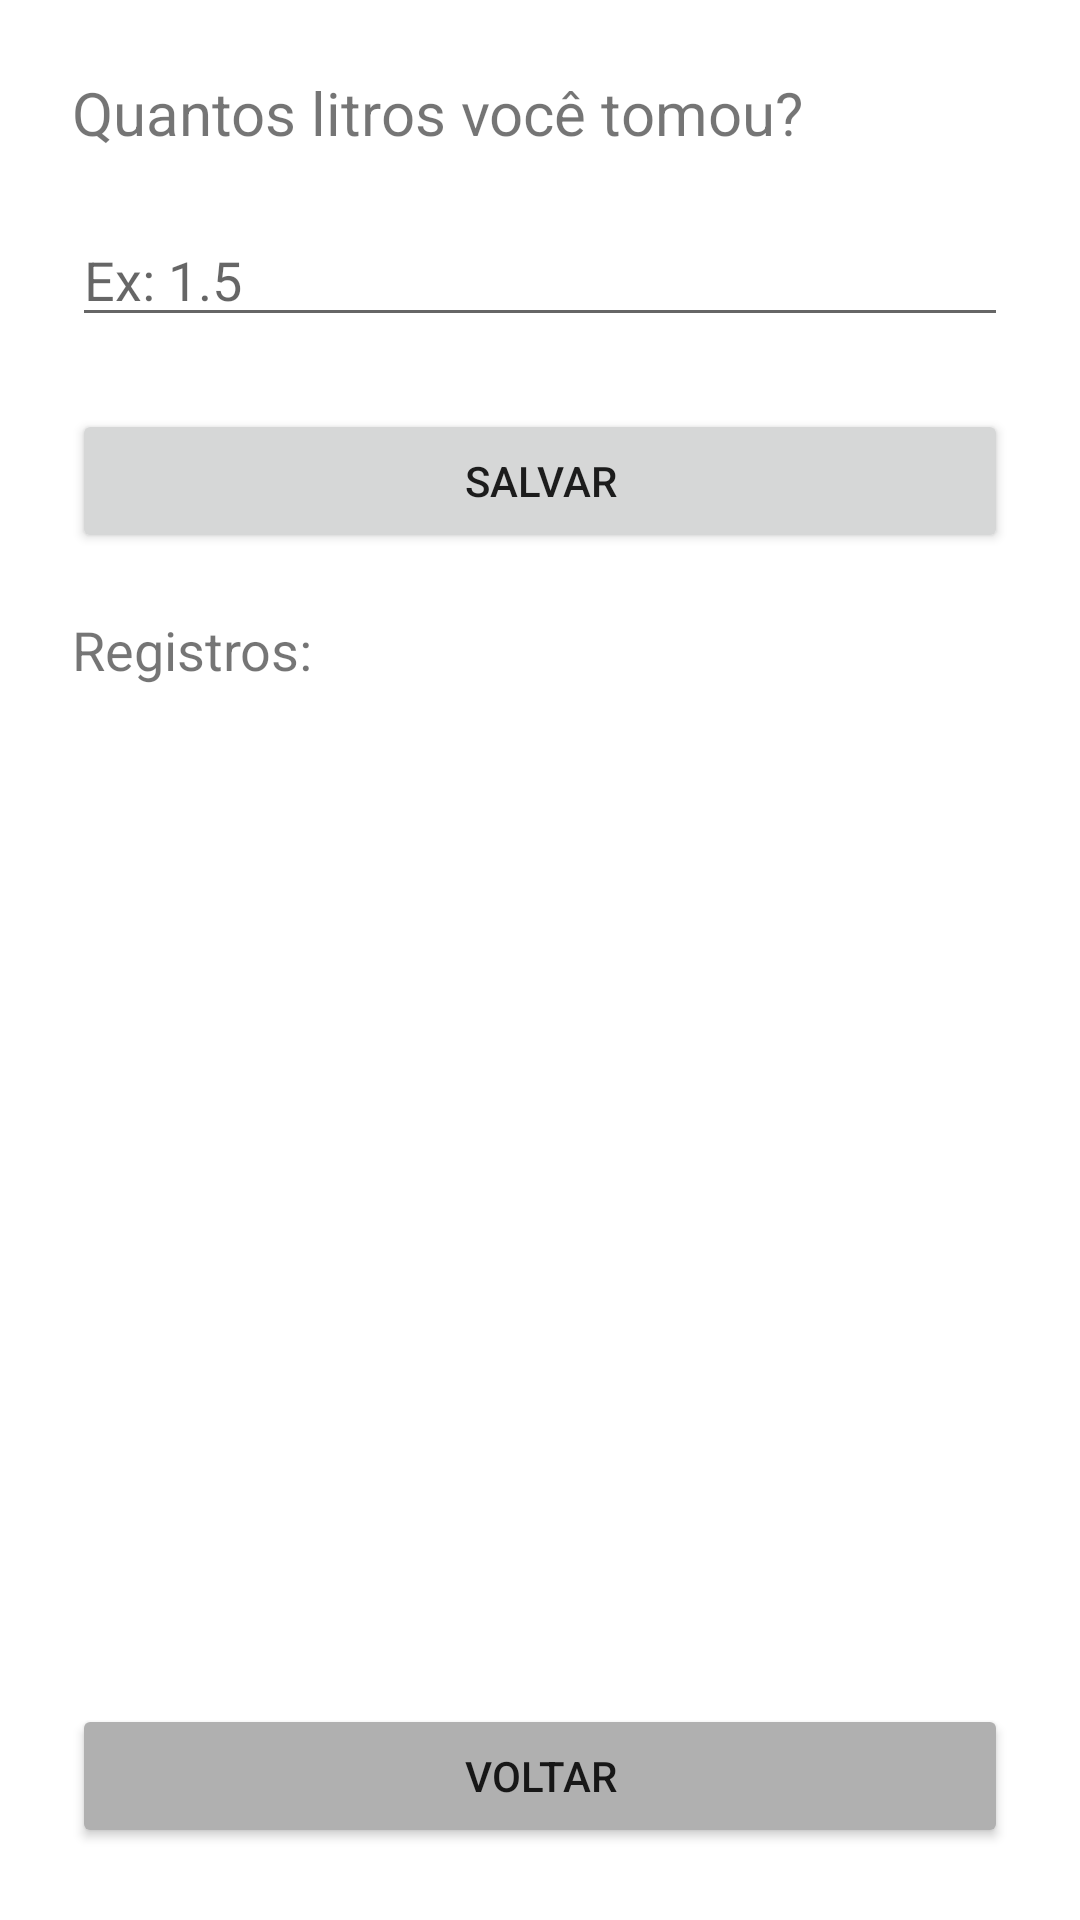

Layout XML and referenced resources for this Android screen:
<!-- AndroidManifest.xml: application theme Theme.Hidrata -->
<!-- res/layout/activity_tela_agua.xml -->
<?xml version="1.0" encoding="utf-8"?>
<LinearLayout xmlns:android="http://schemas.android.com/apk/res/android"
    android:layout_width="match_parent"
    android:layout_height="match_parent"
    android:orientation="vertical"
    android:padding="24dp">

    <TextView
        android:layout_width="wrap_content"
        android:layout_height="wrap_content"
        android:text="Quantos litros você tomou?"
        android:textSize="20sp"
        android:paddingBottom="20dp"/>

    <EditText
        android:id="@+id/inputLitros"
        android:layout_width="match_parent"
        android:layout_height="wrap_content"
        android:hint="Ex: 1.5"
        android:inputType="numberDecimal"/>

    <Button
        android:id="@+id/btnSalvar"
        android:layout_width="match_parent"
        android:layout_height="wrap_content"
        android:text="Salvar"
        android:layout_marginTop="24dp"/>

    
    <TextView
        android:layout_width="wrap_content"
        android:layout_height="wrap_content"
        android:text="Registros:"
        android:textSize="18sp"
        android:layout_marginTop="20dp"/>

    <androidx.recyclerview.widget.RecyclerView
        android:id="@+id/recyclerAgua"
        android:layout_width="match_parent"
        android:layout_height="0dp"
        android:layout_weight="1"
        android:paddingTop="10dp"/>

    <Button
        android:id="@+id/btnVoltarAgua"
        android:layout_width="match_parent"
        android:layout_height="wrap_content"
        android:text="Voltar"
        android:layout_marginTop="8dp"
        android:backgroundTint="#B0B0B0" />
</LinearLayout>
<!-- resources referenced by this layout -->
<resources>
  <style name="Theme.Hidrata" parent="Theme.MaterialComponents.DayNight.NoActionBar">
          
          <item name="colorPrimary">@color/purple_500</item>
          <item name="colorPrimaryVariant">@color/purple_700</item>
          <item name="colorOnPrimary">@color/white</item>
  
          <item name="android:statusBarColor" tools:targetApi="l">?attr/colorPrimaryVariant</item>
      </style>
  <!-- not gathered from this repository: default colours our renderer supplied (Android Studio template values) -->
  <color name="purple_500">#FF6200EE</color>
  <color name="purple_700">#FF3700B3</color>
  <color name="white">#FFFFFFFF</color>
</resources>
